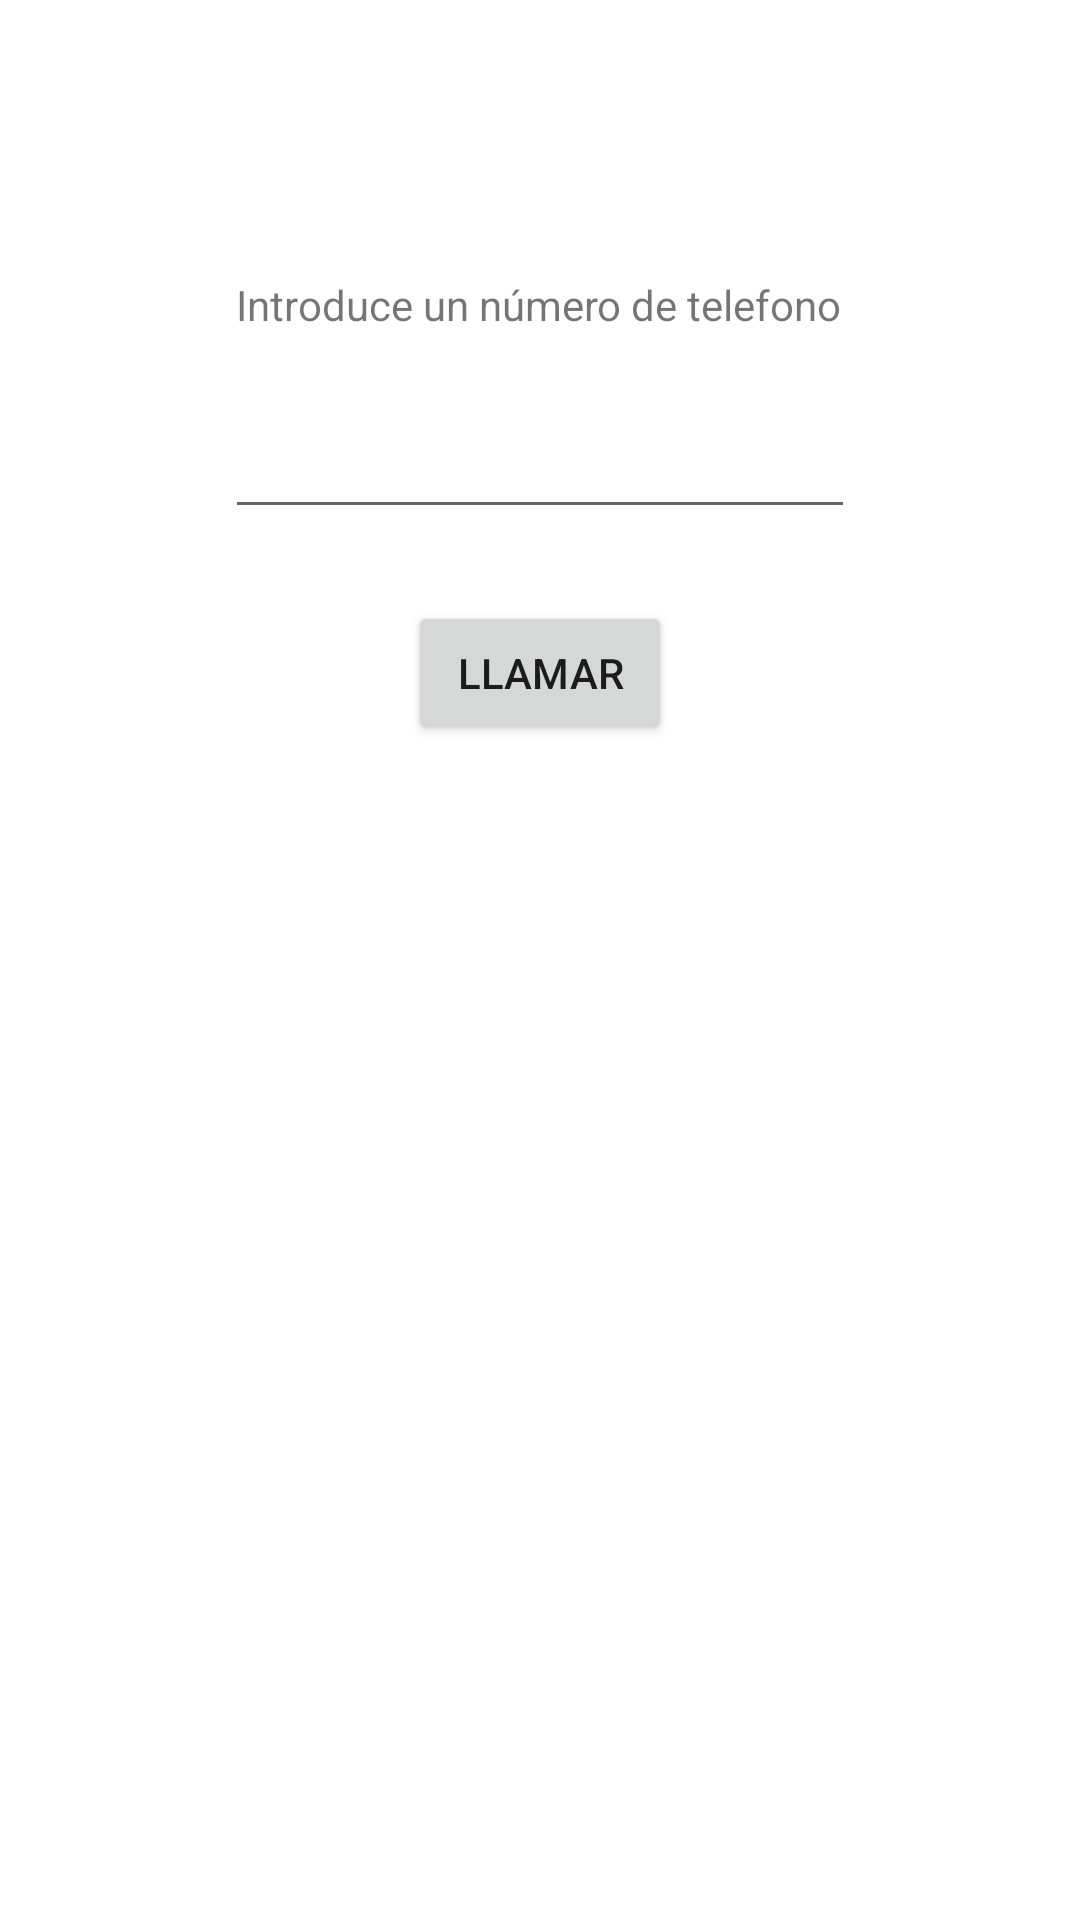

Here is an Android app screen rendered from its layout file. Give the layout XML and the strings, colors and styles it references.
<!-- AndroidManifest.xml: application theme Theme.EjercicioEvaluable -->
<!-- res/layout/activity_llamada_telf.xml -->
<?xml version="1.0" encoding="utf-8"?>
<androidx.constraintlayout.widget.ConstraintLayout xmlns:android="http://schemas.android.com/apk/res/android"
    xmlns:app="http://schemas.android.com/apk/res-auto"
    xmlns:tools="http://schemas.android.com/tools"
    android:layout_width="match_parent"
    android:layout_height="match_parent"
    tools:context=".llamadaTelf">

    <TextView
        android:id="@+id/textView"
        android:layout_width="wrap_content"
        android:layout_height="wrap_content"
        android:layout_marginTop="92dp"
        android:text="@string/twTlf"
        app:layout_constraintEnd_toEndOf="parent"
        app:layout_constraintHorizontal_bias="0.498"
        app:layout_constraintStart_toStartOf="parent"
        app:layout_constraintTop_toTopOf="parent" />

    <Button
        android:id="@+id/button2"
        android:layout_width="wrap_content"
        android:layout_height="wrap_content"
        android:layout_marginTop="24dp"
        android:onClick="llamar"
        android:text="@string/btnLlamar"
        app:layout_constraintEnd_toEndOf="parent"
        app:layout_constraintStart_toStartOf="parent"
        app:layout_constraintTop_toBottomOf="@+id/editTextTextPersonName" />

    <EditText
        android:id="@+id/editTextTextPersonName"
        android:layout_width="wrap_content"
        android:layout_height="wrap_content"
        android:layout_marginTop="24dp"
        android:ems="10"
        android:inputType="textPersonName"
        app:layout_constraintEnd_toEndOf="parent"
        app:layout_constraintStart_toStartOf="parent"
        app:layout_constraintTop_toBottomOf="@+id/textView" />
</androidx.constraintlayout.widget.ConstraintLayout>
<!-- resources referenced by this layout -->
<resources>
  <string name="btnLlamar">Llamar</string>
  <string name="twTlf">Introduce un número de telefono</string>
  <style name="Theme.EjercicioEvaluable" parent="Theme.MaterialComponents.DayNight.DarkActionBar">
          
          <item name="colorPrimary">@color/purple_500</item>
          <item name="colorPrimaryVariant">@color/purple_700</item>
          <item name="colorOnPrimary">@color/white</item>
          
          <item name="colorSecondary">@color/teal_200</item>
          <item name="colorSecondaryVariant">@color/teal_700</item>
          <item name="colorOnSecondary">@color/black</item>
          
          <item name="android:statusBarColor" tools:targetApi="l">?attr/colorPrimaryVariant</item>
          
      </style>
  <!-- not gathered from this repository: default colours our renderer supplied (Android Studio template values) -->
  <color name="purple_500">#FF6200EE</color>
  <color name="purple_700">#FF3700B3</color>
  <color name="teal_200">#FF03DAC5</color>
  <color name="teal_700">#FF018786</color>
  <color name="black">#FF000000</color>
  <color name="white">#FFFFFFFF</color>
</resources>
